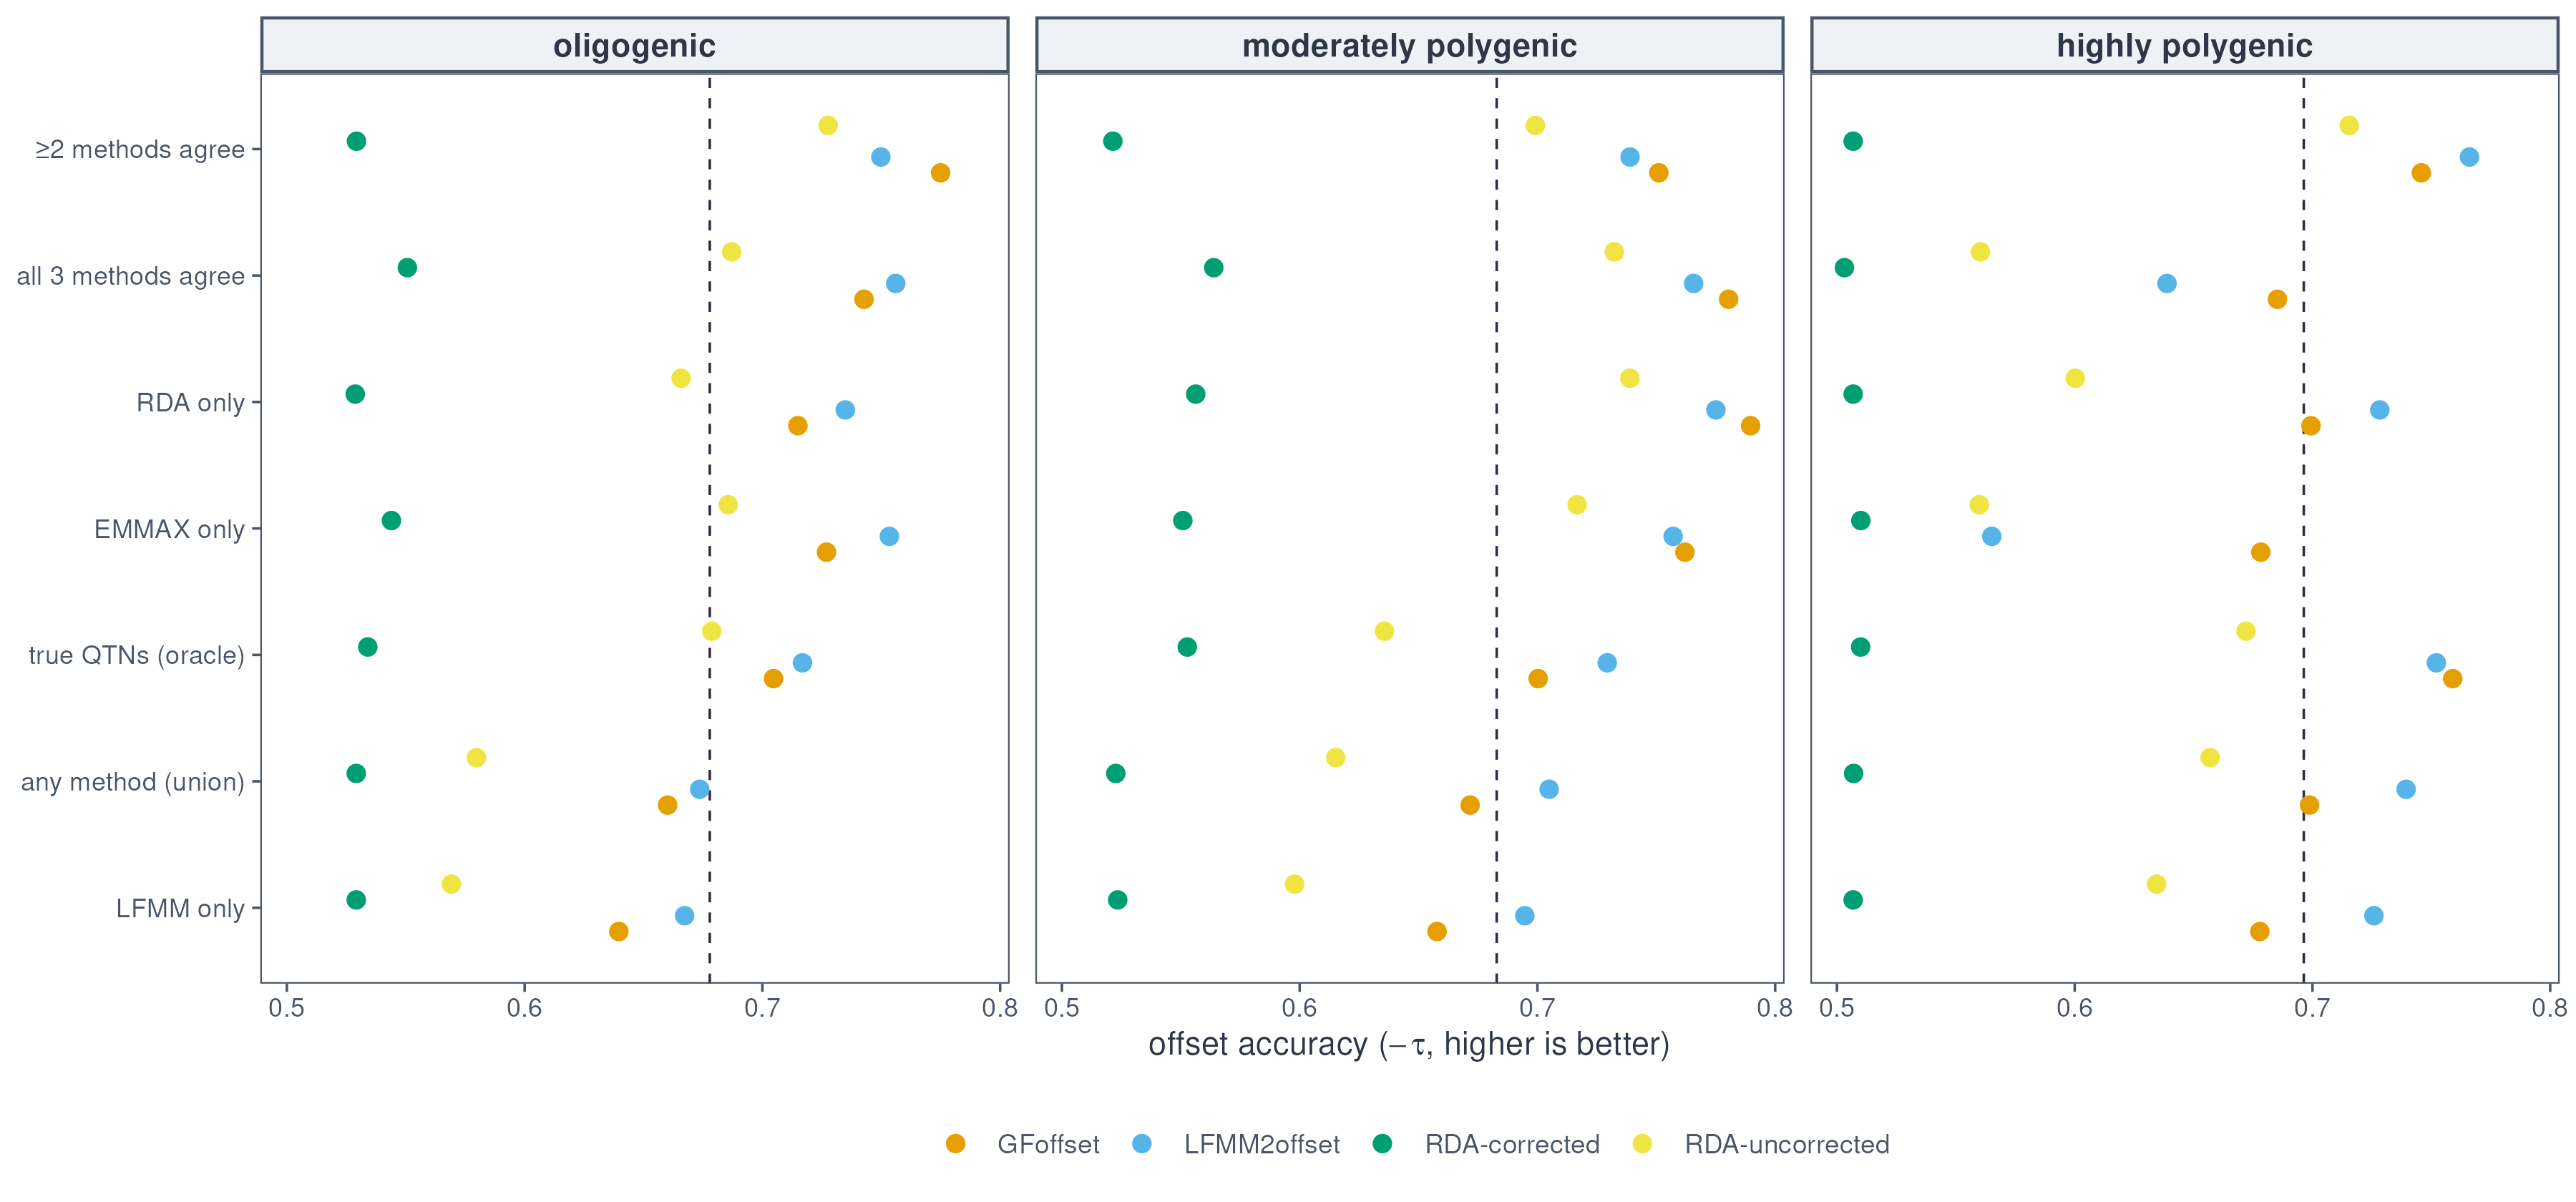

The file beside this chart, header and first rows:
panel	arch	method_label	accuracy	n_models
true QTNs (oracle)	highly polygenic	GFoffset	0.759	30
true QTNs (oracle)	highly polygenic	LFMM2offset	0.7521	30
true QTNs (oracle)	highly polygenic	RDA-corrected	0.51	30
true QTNs (oracle)	highly polygenic	RDA-uncorrected	0.672	30
≥2 methods agree	highly polygenic	GFoffset	0.7458	30
≥2 methods agree	highly polygenic	LFMM2offset	0.7661	30
≥2 methods agree	highly polygenic	RDA-corrected	0.5068	30
≥2 methods agree	highly polygenic	RDA-uncorrected	0.7155	30
EMMAX only	highly polygenic	GFoffset	0.6783	28
EMMAX only	highly polygenic	LFMM2offset	0.5651	28
EMMAX only	highly polygenic	RDA-corrected	0.5101	28
EMMAX only	highly polygenic	RDA-uncorrected	0.5599	28
LFMM only	highly polygenic	GFoffset	0.6779	30
LFMM only	highly polygenic	LFMM2offset	0.7259	30
LFMM only	highly polygenic	RDA-corrected	0.5068	30
LFMM only	highly polygenic	RDA-uncorrected	0.6345	30
RDA only	highly polygenic	GFoffset	0.6994	30
RDA only	highly polygenic	LFMM2offset	0.7283	30
RDA only	highly polygenic	RDA-corrected	0.5068	30
RDA only	highly polygenic	RDA-uncorrected	0.6003	30
all 3 methods agree	highly polygenic	GFoffset	0.6853	28
all 3 methods agree	highly polygenic	LFMM2offset	0.6388	28
all 3 methods agree	highly polygenic	RDA-corrected	0.5032	28
all 3 methods agree	highly polygenic	RDA-uncorrected	0.5604	28
any method (union)	highly polygenic	GFoffset	0.6988	30
any method (union)	highly polygenic	LFMM2offset	0.7394	30
any method (union)	highly polygenic	RDA-corrected	0.507	30
any method (union)	highly polygenic	RDA-uncorrected	0.657	30
true QTNs (oracle)	moderately polygenic	GFoffset	0.7003	30
true QTNs (oracle)	moderately polygenic	LFMM2offset	0.7294	30
true QTNs (oracle)	moderately polygenic	RDA-corrected	0.5527	30
true QTNs (oracle)	moderately polygenic	RDA-uncorrected	0.6357	30
≥2 methods agree	moderately polygenic	GFoffset	0.7511	30
≥2 methods agree	moderately polygenic	LFMM2offset	0.739	30
≥2 methods agree	moderately polygenic	RDA-corrected	0.5214	30
≥2 methods agree	moderately polygenic	RDA-uncorrected	0.6991	30
EMMAX only	moderately polygenic	GFoffset	0.762	30
EMMAX only	moderately polygenic	LFMM2offset	0.7571	30
EMMAX only	moderately polygenic	RDA-corrected	0.5509	30
EMMAX only	moderately polygenic	RDA-uncorrected	0.7167	30
LFMM only	moderately polygenic	GFoffset	0.6578	30
LFMM only	moderately polygenic	LFMM2offset	0.6947	30
LFMM only	moderately polygenic	RDA-corrected	0.5235	30
LFMM only	moderately polygenic	RDA-uncorrected	0.5979	30
RDA only	moderately polygenic	GFoffset	0.7897	30
RDA only	moderately polygenic	LFMM2offset	0.7751	30
RDA only	moderately polygenic	RDA-corrected	0.5563	30
RDA only	moderately polygenic	RDA-uncorrected	0.7389	30
all 3 methods agree	moderately polygenic	GFoffset	0.7804	30
all 3 methods agree	moderately polygenic	LFMM2offset	0.7657	30
all 3 methods agree	moderately polygenic	RDA-corrected	0.5639	30
all 3 methods agree	moderately polygenic	RDA-uncorrected	0.7323	30
any method (union)	moderately polygenic	GFoffset	0.6717	30
any method (union)	moderately polygenic	LFMM2offset	0.7049	30
any method (union)	moderately polygenic	RDA-corrected	0.5227	30
any method (union)	moderately polygenic	RDA-uncorrected	0.6152	30
true QTNs (oracle)	oligogenic	GFoffset	0.7047	30
true QTNs (oracle)	oligogenic	LFMM2offset	0.7169	30
true QTNs (oracle)	oligogenic	RDA-corrected	0.534	30
true QTNs (oracle)	oligogenic	RDA-uncorrected	0.6787	30
... 24 more rows
